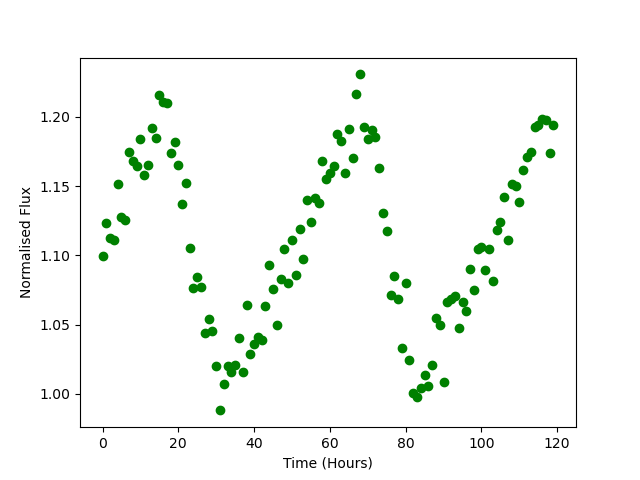

The data file committed next to this chart (first rows):
Time, Flux
0.0, 1.1
1.0, 1.123
2.0, 1.113
3.0, 1.111
4.0, 1.151
5.0, 1.128
6.0, 1.126
7.0, 1.175
8.0, 1.169
9.0, 1.165
10.0, 1.184
11.0, 1.158
12.0, 1.166
13.0, 1.192
14.0, 1.185
15.0, 1.216
16.0, 1.211
17.0, 1.21
18.0, 1.174
19.0, 1.182
20.0, 1.165
21.0, 1.137
22.0, 1.152
23.0, 1.106
24.0, 1.077
25.0, 1.084
26.0, 1.077
27.0, 1.044
28.0, 1.054
29.0, 1.046
30.0, 1.02
31.0, 0.9881
32.0, 1.007
33.0, 1.02
34.0, 1.016
35.0, 1.021
36.0, 1.04
37.0, 1.016
38.0, 1.064
39.0, 1.029
40.0, 1.036
41.0, 1.041
42.0, 1.039
43.0, 1.064
44.0, 1.093
45.0, 1.076
46.0, 1.05
47.0, 1.083
48.0, 1.105
49.0, 1.08
50.0, 1.111
51.0, 1.086
52.0, 1.119
53.0, 1.098
54.0, 1.14
55.0, 1.124
56.0, 1.141
57.0, 1.138
58.0, 1.169
59.0, 1.155
... 60 more rows
